The GitHub repository dew54/marble contains a labelled image folder "featureExtraction" with 2 categories: larvae, planktons. Examples follow, each with its label.

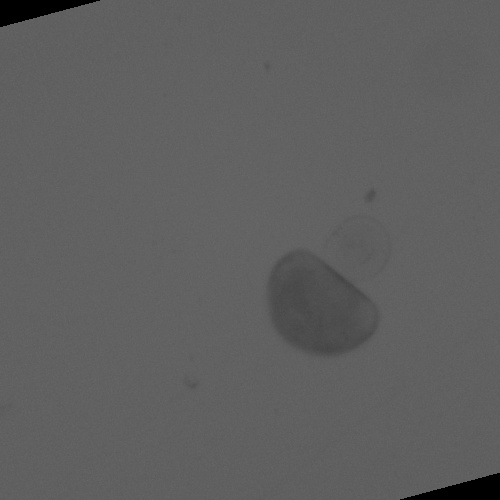
Label: larvae

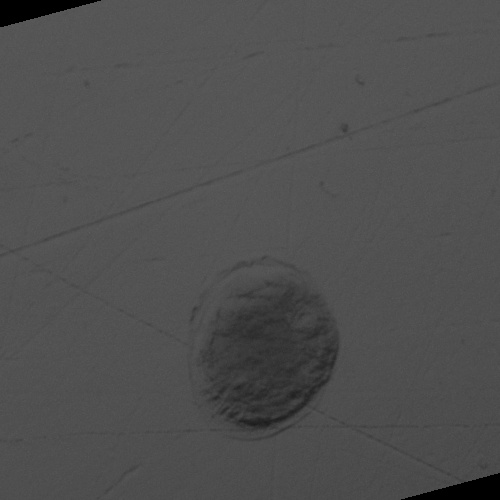
Label: larvae

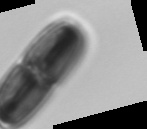
Label: planktons

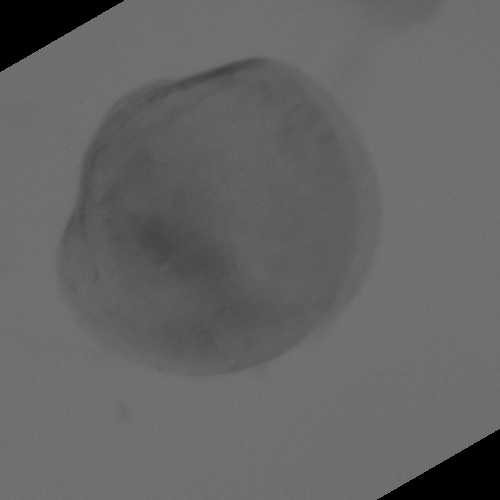
Label: larvae

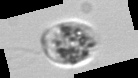
Label: planktons

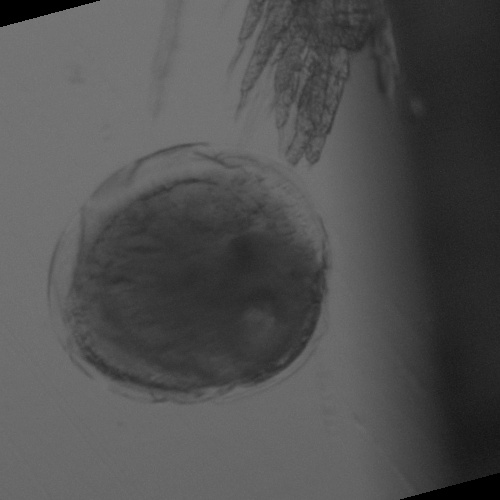
Label: larvae
